Dataset: Data (GitHub, ngue01/project_signe_des_main). Classes: maux tete augm, secours augm, vertige augm, vomissement augm.

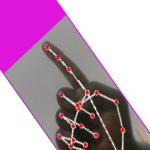
Label: vomissement augm

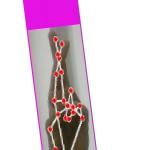
Label: vertige augm

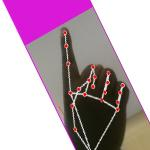
Label: vomissement augm

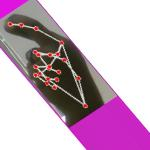
Label: vertige augm

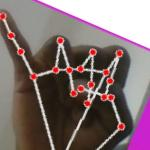
Label: maux tete augm

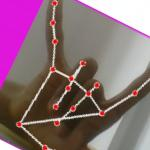
Label: secours augm
